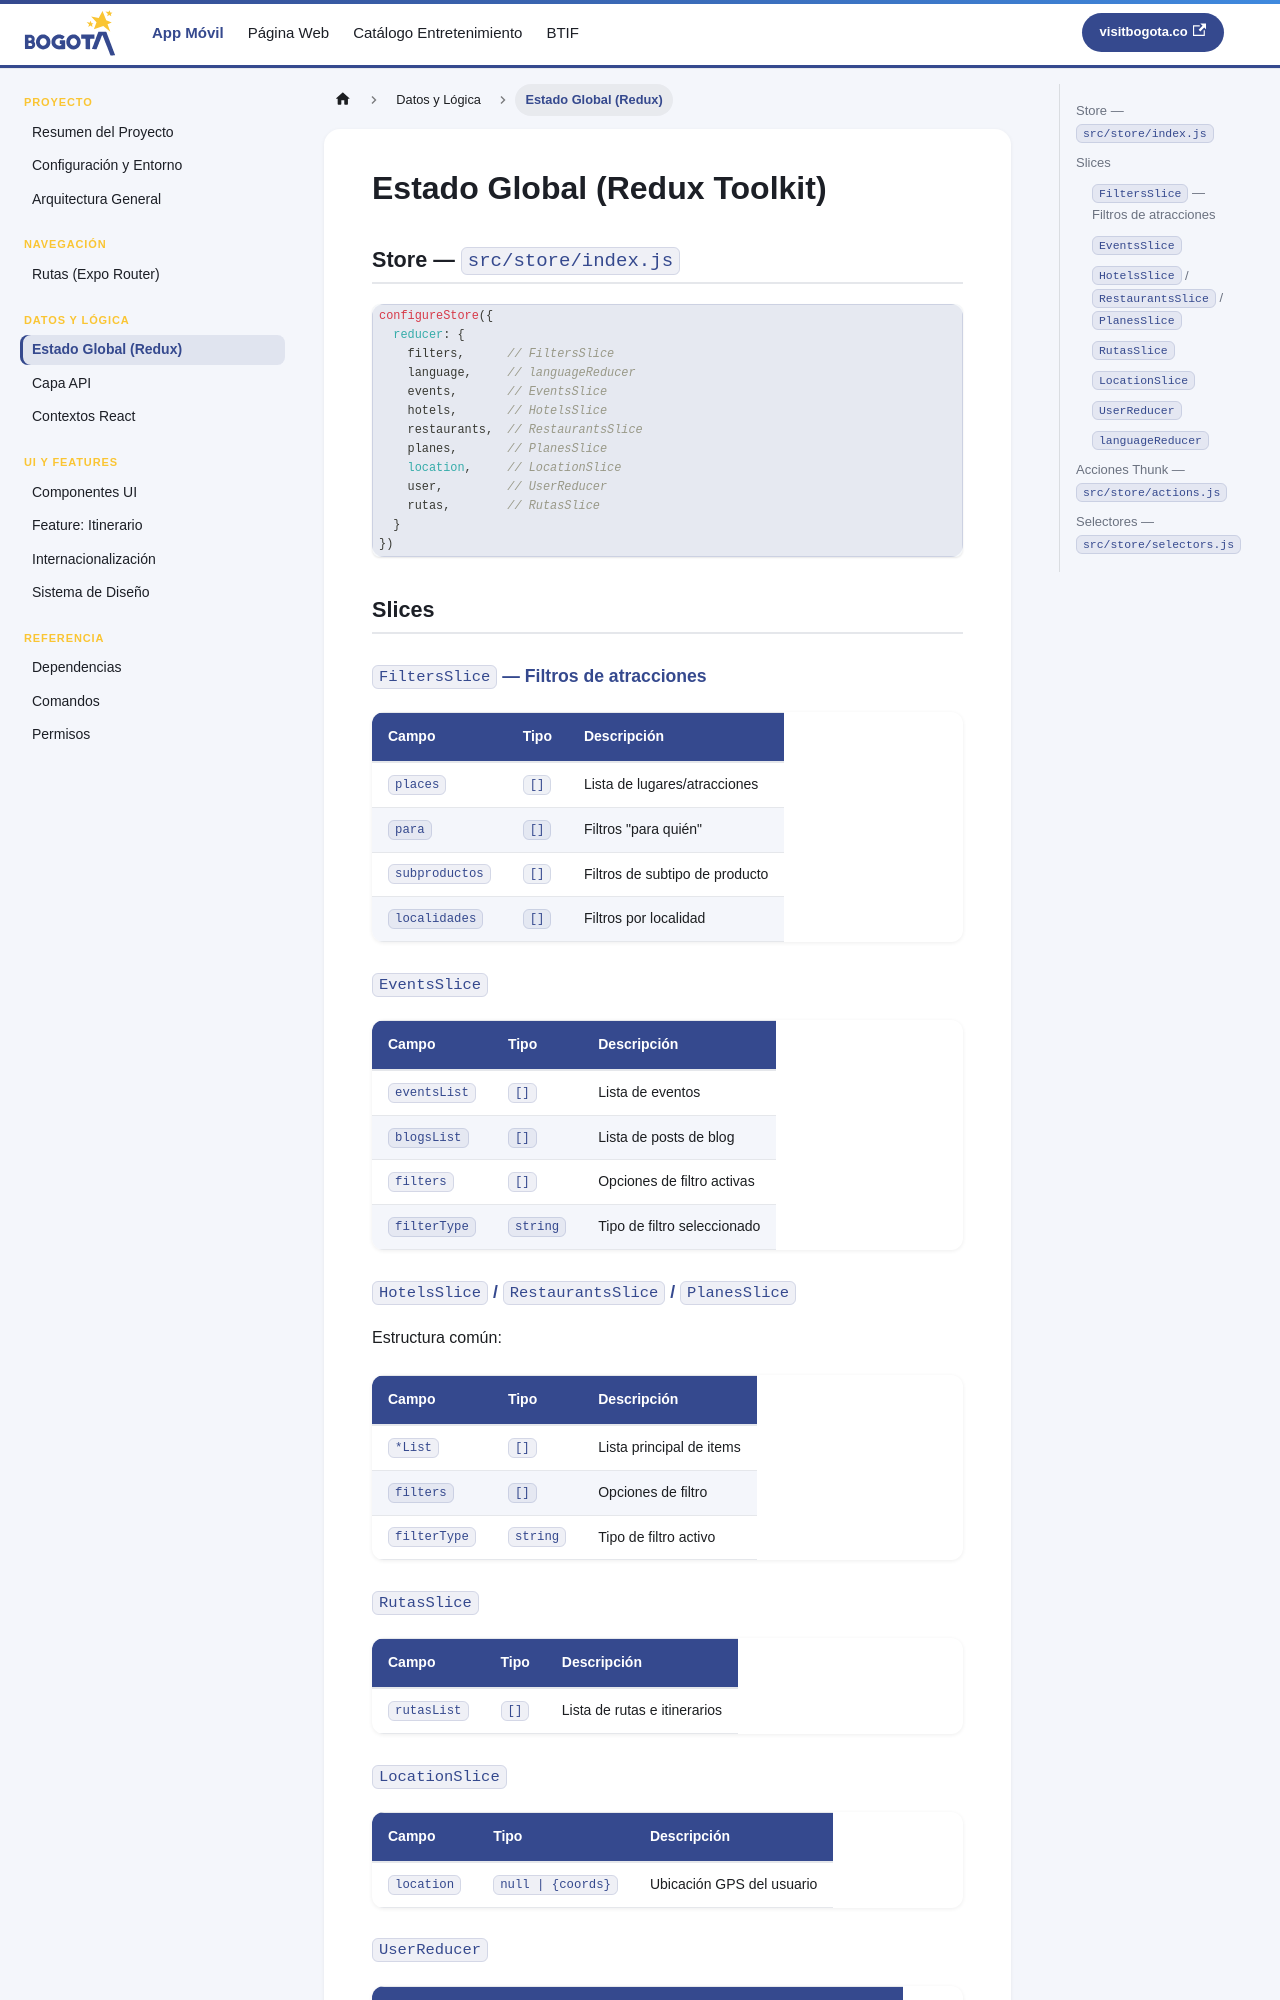

repository: bogotadctravel/devdocs-visitbogota · page: redux.html · generator: docusaurus

---
id: redux
title: Estado Global (Redux)
sidebar_position: 5
---

# Estado Global (Redux Toolkit)

## Store — `src/store/index.js`

```js
configureStore({
  reducer: {
    filters,      // FiltersSlice
    language,     // languageReducer
    events,       // EventsSlice
    hotels,       // HotelsSlice
    restaurants,  // RestaurantsSlice
    planes,       // PlanesSlice
    location,     // LocationSlice
    user,         // UserReducer
    rutas,        // RutasSlice
  }
})
```

## Slices

### `FiltersSlice` — Filtros de atracciones

| Campo | Tipo | Descripción |
|---|---|---|
| `places` | `[]` | Lista de lugares/atracciones |
| `para` | `[]` | Filtros "para quién" |
| `subproductos` | `[]` | Filtros de subtipo de producto |
| `localidades` | `[]` | Filtros por localidad |

### `EventsSlice`

| Campo | Tipo | Descripción |
|---|---|---|
| `eventsList` | `[]` | Lista de eventos |
| `blogsList` | `[]` | Lista de posts de blog |
| `filters` | `[]` | Opciones de filtro activas |
| `filterType` | `string` | Tipo de filtro seleccionado |

### `HotelsSlice` / `RestaurantsSlice` / `PlanesSlice`

Estructura común:

| Campo | Tipo | Descripción |
|---|---|---|
| `*List` | `[]` | Lista principal de items |
| `filters` | `[]` | Opciones de filtro |
| `filterType` | `string` | Tipo de filtro activo |

### `RutasSlice`

| Campo | Tipo | Descripción |
|---|---|---|
| `rutasList` | `[]` | Lista de rutas e itinerarios |

### `LocationSlice`

| Campo | Tipo | Descripción |
|---|---|---|
| `location` | `null \| {coords}` | Ubicación GPS del usuario |

### `UserReducer`

| Campo | Tipo | Descripción |
|---|---|---|
| `user` | `null \| {email, name}` | Usuario autenticado |
| `save_places` | `[]` | Lugares guardados/favoritos |
